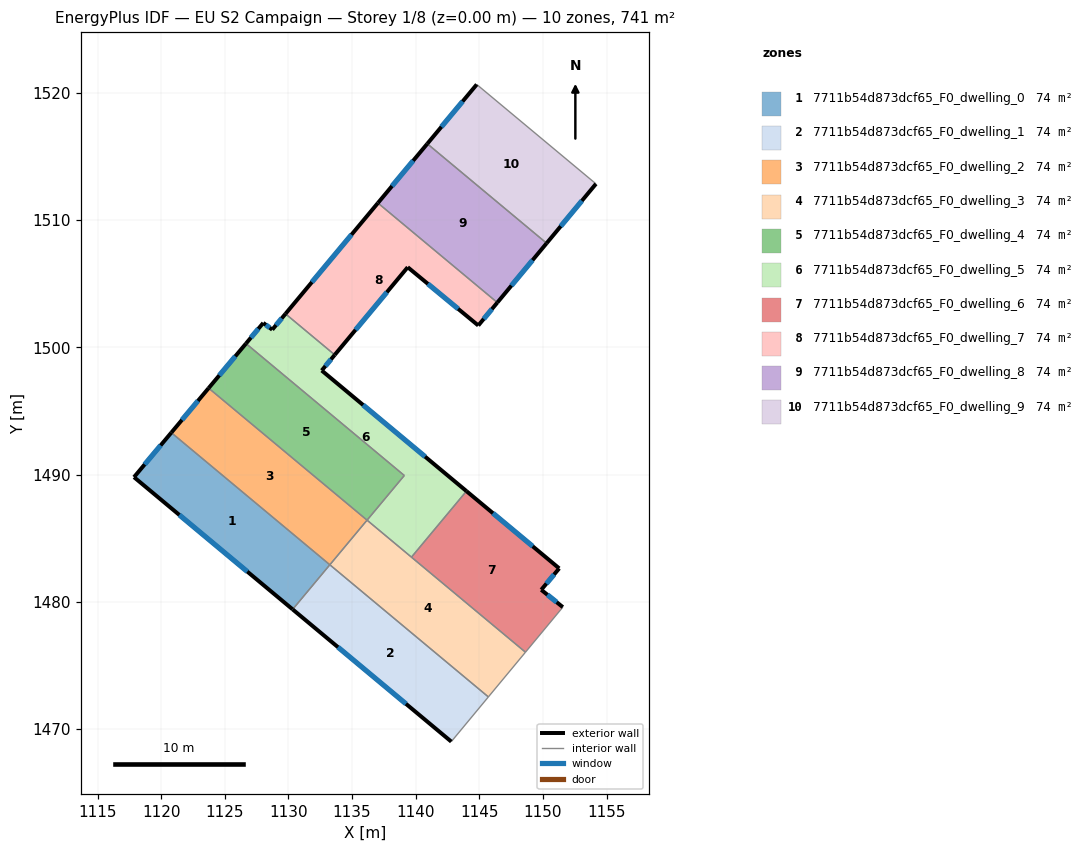
=== STOREY PLAN SPEC (per zone: floor XY polygon, exterior-wall plan segments, windows/doors) ===
zone 1: 7711b54d873dcf65_F0_dwelling_0  (74.1 m²)
  floor: (1133.25, 1482.92) (1130.33, 1479.41) (1117.86, 1489.80) (1120.79, 1493.30)
  exterior wall: (1117.86, 1489.80) – (1130.33, 1479.41)  [16.2 m]
    window: (1121.42, 1486.83) – (1126.77, 1482.38)  [8.9 m²]
  exterior wall: (1120.79, 1493.30) – (1117.86, 1489.80)  [4.6 m]
    window: (1119.95, 1492.30) – (1118.70, 1490.80)  [2.5 m²]
  interior walls: 2
zone 2: 7711b54d873dcf65_F0_dwelling_1  (74.1 m²)
  floor: (1145.71, 1472.53) (1142.80, 1469.02) (1130.33, 1479.41) (1133.25, 1482.92)
  exterior wall: (1130.33, 1479.41) – (1142.80, 1469.02)  [16.2 m]
    window: (1133.89, 1476.44) – (1139.24, 1471.99)  [8.9 m²]
  interior walls: 3
zone 3: 7711b54d873dcf65_F0_dwelling_2  (74.1 m²)
  floor: (1136.18, 1486.42) (1133.25, 1482.92) (1120.79, 1493.30) (1123.72, 1496.80)
  exterior wall: (1123.72, 1496.80) – (1120.79, 1493.30)  [4.6 m]
    window: (1122.89, 1495.80) – (1121.63, 1494.30)  [2.5 m²]
  interior walls: 3
zone 4: 7711b54d873dcf65_F0_dwelling_3  (74.1 m²)
  floor: (1148.63, 1476.04) (1145.71, 1472.53) (1133.25, 1482.92) (1136.18, 1486.42)
  interior walls: 5
zone 5: 7711b54d873dcf65_F0_dwelling_4  (74.1 m²)
  floor: (1139.11, 1489.93) (1136.18, 1486.42) (1123.72, 1496.80) (1126.66, 1500.31)
  exterior wall: (1126.66, 1500.31) – (1123.72, 1496.80)  [4.6 m]
    window: (1125.82, 1499.31) – (1124.56, 1497.80)  [2.5 m²]
  interior walls: 3
zone 6: 7711b54d873dcf65_F0_dwelling_5  (74.1 m²)
  floor: (1133.64, 1499.42) (1132.61, 1498.19) (1143.99, 1488.71) (1139.67, 1483.52) (1136.18, 1486.42) (1139.11, 1489.93) (1126.66, 1500.31) (1128.02, 1501.93) (1128.73, 1501.40) (1129.77, 1502.64)
  exterior wall: (1128.02, 1501.93) – (1126.66, 1500.31)  [2.1 m]
    window: (1127.63, 1501.46) – (1127.05, 1500.77)  [1.2 m²]
  exterior wall: (1128.73, 1501.40) – (1128.02, 1501.93)  [0.9 m]
    window: (1128.52, 1501.55) – (1128.22, 1501.78)  [0.5 m²]
  exterior wall: (1129.77, 1502.64) – (1128.73, 1501.40)  [1.6 m]
    window: (1129.47, 1502.29) – (1129.02, 1501.75)  [0.9 m²]
  exterior wall: (1132.61, 1498.19) – (1133.64, 1499.42)  [1.6 m]
    window: (1132.91, 1498.54) – (1133.35, 1499.07)  [0.9 m²]
  exterior wall: (1143.99, 1488.71) – (1132.61, 1498.19)  [14.8 m]
    window: (1140.74, 1491.41) – (1135.86, 1495.48)  [8.2 m²]
  interior walls: 5
zone 7: 7711b54d873dcf65_F0_dwelling_6  (74.1 m²)
  floor: (1151.28, 1482.63) (1149.88, 1480.96) (1149.87, 1480.95) (1151.57, 1479.59) (1151.55, 1479.56) (1148.63, 1476.04) (1139.67, 1483.52) (1143.99, 1488.71)
  exterior wall: (1151.28, 1482.63) – (1143.99, 1488.71)  [9.5 m]
    window: (1149.20, 1484.37) – (1146.07, 1486.97)  [5.2 m²]
  exterior wall: (1149.88, 1480.96) – (1151.28, 1482.63)  [2.2 m]
    window: (1150.28, 1481.44) – (1150.88, 1482.15)  [1.2 m²]
  exterior wall: (1149.87, 1480.95) – (1149.88, 1480.96)  [0.0 m]
  exterior wall: (1151.57, 1479.59) – (1149.87, 1480.95)  [2.2 m]
    window: (1151.08, 1479.98) – (1150.35, 1480.56)  [1.2 m²]
  interior walls: 4
zone 8: 7711b54d873dcf65_F0_dwelling_7  (74.1 m²)
  floor: (1146.42, 1503.53) (1144.92, 1501.72) (1139.37, 1506.31) (1133.64, 1499.42) (1129.77, 1502.64) (1137.03, 1511.35)
  exterior wall: (1137.03, 1511.35) – (1129.77, 1502.64)  [11.3 m]
    window: (1134.95, 1508.86) – (1131.84, 1505.13)  [6.2 m²]
  exterior wall: (1144.92, 1501.72) – (1146.42, 1503.53)  [2.3 m]
    window: (1145.35, 1502.24) – (1145.99, 1503.01)  [1.3 m²]
  exterior wall: (1139.37, 1506.31) – (1144.92, 1501.72)  [7.2 m]
    window: (1140.96, 1505.00) – (1143.34, 1503.03)  [4.0 m²]
  exterior wall: (1133.64, 1499.42) – (1139.37, 1506.31)  [9.0 m]
    window: (1135.28, 1501.39) – (1137.74, 1504.34)  [4.9 m²]
  interior walls: 2
zone 9: 7711b54d873dcf65_F0_dwelling_8  (74.1 m²)
  floor: (1150.29, 1508.19) (1146.42, 1503.53) (1137.03, 1511.35) (1140.91, 1516.01)
  exterior wall: (1146.42, 1503.53) – (1150.29, 1508.19)  [6.1 m]
    window: (1147.53, 1504.86) – (1149.19, 1506.86)  [3.3 m²]
  exterior wall: (1140.91, 1516.01) – (1137.03, 1511.35)  [6.1 m]
    window: (1139.80, 1514.68) – (1138.14, 1512.68)  [3.3 m²]
  interior walls: 2
zone 10: 7711b54d873dcf65_F0_dwelling_9  (74.1 m²)
  floor: (1154.17, 1512.86) (1150.29, 1508.19) (1140.91, 1516.01) (1144.80, 1520.67)
  exterior wall: (1150.29, 1508.19) – (1154.17, 1512.86)  [6.1 m]
    window: (1151.40, 1509.53) – (1153.06, 1511.53)  [3.3 m²]
  exterior wall: (1144.80, 1520.67) – (1140.91, 1516.01)  [6.1 m]
    window: (1143.69, 1519.34) – (1142.02, 1517.34)  [3.3 m²]
  interior walls: 2

=== DERIVED (storey summary) ===
Building: EU S2 Campaign
Storey: 1 of 8  (floor level z = 0.00 m)
Storey gross floor area: 740.7 m²
Zones on this storey: 10
  - 7711b54d873dcf65_F0_dwelling_0: floor 74.1 m²; exterior wall 20.8 m (62.4 m²); 2 window(s) 11.5 m²; WWR 18.4%
  - 7711b54d873dcf65_F0_dwelling_1: floor 74.1 m²; exterior wall 16.2 m (48.7 m²); 1 window(s) 8.9 m²; WWR 18.4%
  - 7711b54d873dcf65_F0_dwelling_2: floor 74.1 m²; exterior wall 4.6 m (13.7 m²); 1 window(s) 2.5 m²; WWR 18.4%
  - 7711b54d873dcf65_F0_dwelling_3: floor 74.1 m²
  - 7711b54d873dcf65_F0_dwelling_4: floor 74.1 m²; exterior wall 4.6 m (13.7 m²); 1 window(s) 2.5 m²; WWR 18.4%
  - 7711b54d873dcf65_F0_dwelling_5: floor 74.1 m²; exterior wall 21.0 m (63.1 m²); 5 window(s) 11.6 m²; WWR 18.4%
  - 7711b54d873dcf65_F0_dwelling_6: floor 74.1 m²; exterior wall 13.9 m (41.6 m²); 3 window(s) 7.6 m²; WWR 18.4%
  - 7711b54d873dcf65_F0_dwelling_7: floor 74.1 m²; exterior wall 29.8 m (89.5 m²); 4 window(s) 16.4 m²; WWR 18.4%
  - 7711b54d873dcf65_F0_dwelling_8: floor 74.1 m²; exterior wall 12.1 m (36.4 m²); 2 window(s) 6.7 m²; WWR 18.4%
  - 7711b54d873dcf65_F0_dwelling_9: floor 74.1 m²; exterior wall 12.1 m (36.4 m²); 2 window(s) 6.7 m²; WWR 18.4%
Zone adjacency (shared interzone walls):
  - 7711b54d873dcf65_F0_dwelling_0 ↔ 7711b54d873dcf65_F0_dwelling_1
  - 7711b54d873dcf65_F0_dwelling_0 ↔ 7711b54d873dcf65_F0_dwelling_2
  - 7711b54d873dcf65_F0_dwelling_1 ↔ 7711b54d873dcf65_F0_dwelling_3
  - 7711b54d873dcf65_F0_dwelling_2 ↔ 7711b54d873dcf65_F0_dwelling_3
  - 7711b54d873dcf65_F0_dwelling_2 ↔ 7711b54d873dcf65_F0_dwelling_4
  - 7711b54d873dcf65_F0_dwelling_3 ↔ 7711b54d873dcf65_F0_dwelling_5
  - 7711b54d873dcf65_F0_dwelling_3 ↔ 7711b54d873dcf65_F0_dwelling_6
  - 7711b54d873dcf65_F0_dwelling_4 ↔ 7711b54d873dcf65_F0_dwelling_5
  - 7711b54d873dcf65_F0_dwelling_5 ↔ 7711b54d873dcf65_F0_dwelling_6
  - 7711b54d873dcf65_F0_dwelling_5 ↔ 7711b54d873dcf65_F0_dwelling_7
  - 7711b54d873dcf65_F0_dwelling_7 ↔ 7711b54d873dcf65_F0_dwelling_8
  - 7711b54d873dcf65_F0_dwelling_8 ↔ 7711b54d873dcf65_F0_dwelling_9